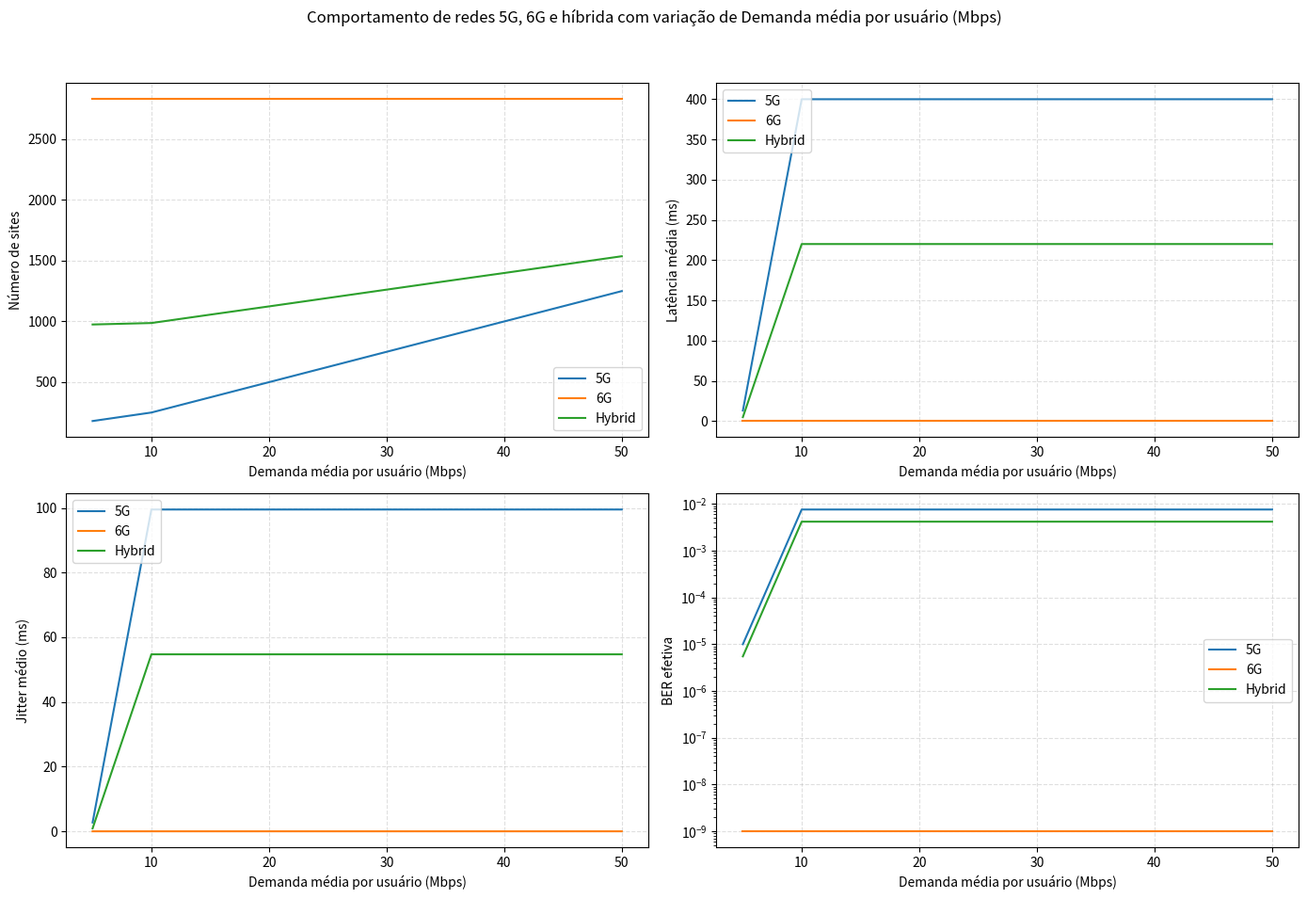
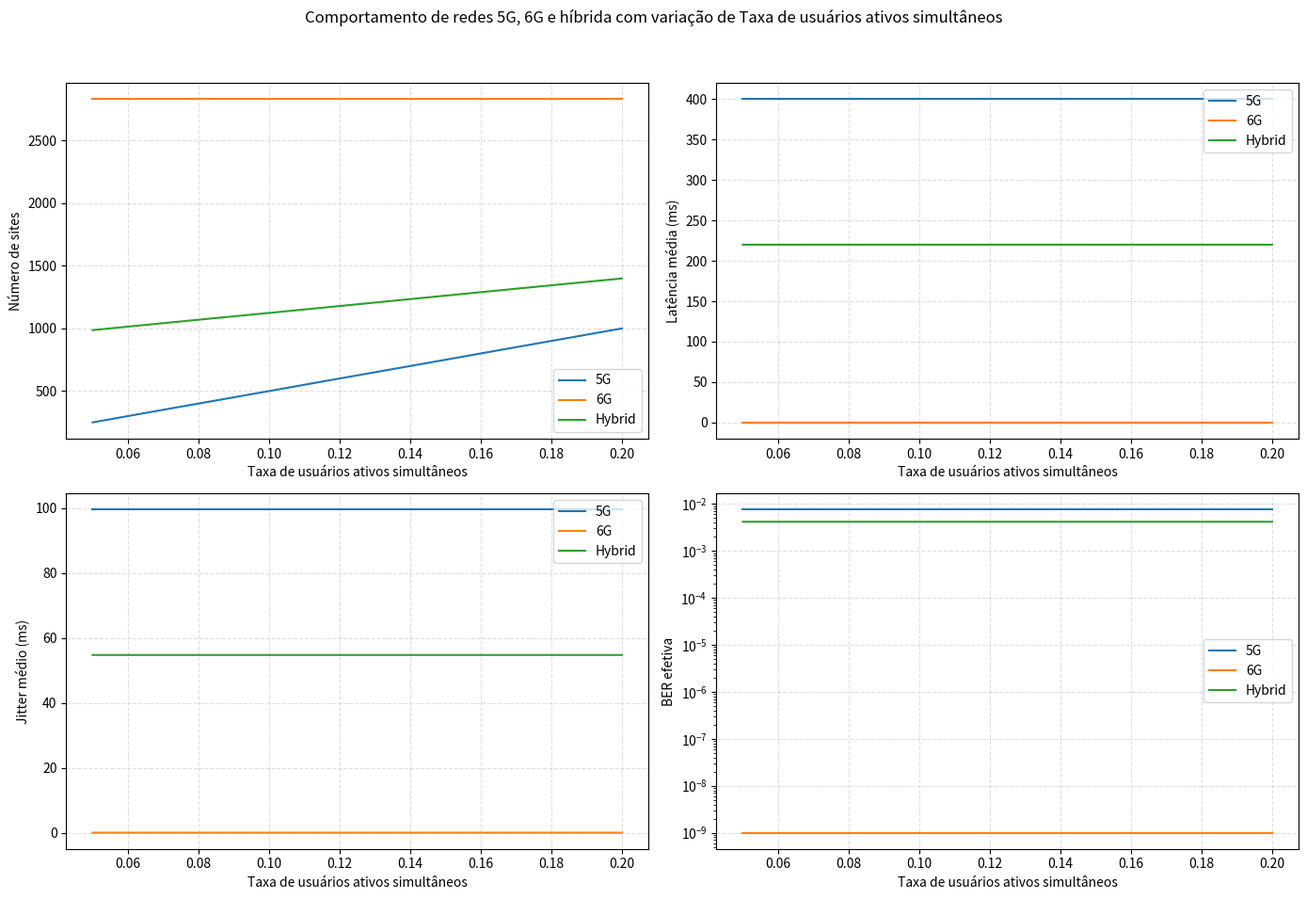

Generate these figures, in order, with matplotlib:
import os
import numpy as np
import matplotlib.pyplot as plt

# --- Reference-based parameters (2026 Context) ---
# Derived from:
# [1] Kokkinis et al. (2025) - Techno-economic modeling for 6G
# [7] Akyildiz et al. (2020) - 6G Vision and Requirements
# [15] Shafi et al. (2025) - Industrial Viewpoints on RAN Technologies for 6G
# [25] Oughton et al. (2019) - Open-source techno-economic assessment (pysim5G)

DEFAULT_POPULATION = 500_000
DEFAULT_AREA_KM2 = 200
DEFAULT_ACTIVE_RATIO = 0.1
DEFAULT_AVG_THROUGHPUT_MBPS = 20

TECHNOLOGIES = {
    "5G": {
        "range_m": 596,  # Ref [15, 24] - Urban macro coverage at 3.5GHz (179 sites for 200km2)
        "capacity_gbps": 2.0,  # Ref [13, 24] - Typical aggregate site capacity
        "capex_per_site": 150_000,  # Ref [1, 25] - Standard Macro-BS CAPEX
        "opex_per_site_year": 20_000,  # Ref [1, 25] - Standard Macro-BS OPEX
        "base_latency_ms": 4.0,  # Ref [4, 15] - Commercial 5G urban latency
        "base_jitter_ms": 1.0,   # Ref [23] - Industrial KPI for 5G
        "base_ber": 1e-5,        # Ref [13, 15] - Reliability 99.999%
        "spectrum_ghz": 3.5,
        "network_slicing": 0.80,
        "mec_support": 0.90,
        "urllc_support": 0.85,
        "description": "5G macro-cell urban coverage.",
    },
    "6G": {
        "range_m": 150,  # Ref [1, 15] - THz/Sub-THz high densification
        "capacity_gbps": 100.0, # Ref [6, 13] - Peak rates reaching 100Gbps+
        "capex_per_site": 300_000, # Ref [1] - Estimated 2x to 8x 5G cost (using 2x per docx)
        "opex_per_site_year": 40_000,
        "base_latency_ms": 0.1,  # Ref [7, 15] - 100us goal for 6G
        "base_jitter_ms": 0.01, # Ref [7] - Microsecond precision
        "base_ber": 1e-9,       # Ref [7, 15] - Reliability 99.9999999%
        "spectrum_ghz": 300.0,
        "network_slicing": 0.95,
        "mec_support": 0.98,
        "urllc_support": 0.99,
        "description": "6G high-density THz infrastructure.",
    },
}

def coverage_sites(area_km2: float, range_m: float) -> int:
    """Calculates minimal sites for geographic coverage (Hexagonal model)."""
    # Using hexagonal tiling: Area of hexagon = (3 * sqrt(3) / 2) * R^2
    # But for a simpler conservative estimate, we use circles with overlap or the Docx logic.
    site_area_km2 = np.pi * (range_m / 1000) ** 2
    return int(np.ceil(area_km2 / site_area_km2))

def capacity_sites(total_demand_gbps: float, site_capacity_gbps: float) -> int:
    """Calculates sites based on traffic demand."""
    return int(np.ceil(total_demand_gbps / site_capacity_gbps))

def estimate_performance(load_factor: float, tech_params: dict) -> tuple[float, float, float]:
    """
    Estimates latency, jitter, and BER using M/M/1 Queuing Theory.
    Model: D(rho) = D_base / (1 - rho)
    As utilization (rho) approaches 1, delay increases hyperbolically.
    Ref: [2] Thomas Biebricher (2023) - AI and ML Applications: 5G and 6G
    """
    rho = min(max(load_factor, 0.001), 0.99) # Constraint for stability

    # Latency: M/M/1 average delay model
    # D = D_prop + D_queue -> simplified as D_base / (1-rho)
    latency_ms = tech_params["base_latency_ms"] / (1 - rho)

    # Jitter: Standard deviation of delay in M/M/1
    # J = sqrt(rho) / (mu * (1 - rho)) -> simplified as J_base * sqrt(rho) / (1-rho)
    jitter_ms = (tech_params["base_jitter_ms"] * np.sqrt(rho)) / (1 - rho)

    # BER: Increases exponentially with congestion due to interference/loss
    # Formula: BER(rho) = BER_base * 10^(k * (rho - threshold))
    if rho > 0.75:
        ber = tech_params["base_ber"] * 10 ** (3 * (rho - 0.75) / 0.25)
    else:
        ber = tech_params["base_ber"]

    return float(latency_ms), float(jitter_ms), float(ber)

def simulate_network(
    tech_name: str,
    population: int = DEFAULT_POPULATION,
    active_ratio: float = DEFAULT_ACTIVE_RATIO,
    avg_throughput_mbps: float = DEFAULT_AVG_THROUGHPUT_MBPS,
    area_km2: float = DEFAULT_AREA_KM2,
) -> dict:
    tech = TECHNOLOGIES[tech_name]
    active_users = int(np.round(population * active_ratio))
    total_demand_gbps = active_users * avg_throughput_mbps / 1000.0

    num_sites_cover = coverage_sites(area_km2, tech["range_m"])
    num_sites_capacity = capacity_sites(total_demand_gbps, tech["capacity_gbps"])
    num_sites = max(num_sites_cover, num_sites_capacity)

    load_factor = total_demand_gbps / (num_sites * tech["capacity_gbps"])
    latency_ms, jitter_ms, ber = estimate_performance(load_factor, tech)

    return {
        "tech": tech_name,
        "population": population,
        "active_ratio": active_ratio,
        "avg_throughput_mbps": avg_throughput_mbps,
        "active_users": active_users,
        "total_demand_gbps": total_demand_gbps,
        "sites_cover": num_sites_cover,
        "sites_capacity": num_sites_capacity,
        "sites": num_sites,
        "load_factor": float(load_factor),
        "capacity_margin": float(max(0.0, 1 - load_factor)),
        "latency_ms": latency_ms,
        "jitter_ms": jitter_ms,
        "ber": ber,
        "capex_usd": num_sites * tech["capex_per_site"],
        "opex_usd_per_year": num_sites * tech["opex_per_site_year"],
        "spectrum_ghz": tech["spectrum_ghz"],
        "network_slicing": tech["network_slicing"],
        "mec_support": tech["mec_support"],
        "urllc_support": tech["urllc_support"],
    }

def simulate_hybrid(
    population: int = DEFAULT_POPULATION,
    active_ratio: float = DEFAULT_ACTIVE_RATIO,
    avg_throughput_mbps: float = DEFAULT_AVG_THROUGHPUT_MBPS,
    area_km2: float = DEFAULT_AREA_KM2,
    dense_area_ratio: float = 0.30, # Hotspots in 30% of area
    dense_user_ratio: float = 0.45, # 45% of users in these hotspots
) -> dict:
    dense_area = area_km2 * dense_area_ratio
    medium_area = area_km2 - dense_area

    total_active_users = int(np.round(population * active_ratio))
    dense_active_users = int(np.round(total_active_users * dense_user_ratio))
    medium_active_users = total_active_users - dense_active_users

    dense_demand_gbps = dense_active_users * avg_throughput_mbps / 1000.0
    medium_demand_gbps = medium_active_users * avg_throughput_mbps / 1000.0

    tech_6g = TECHNOLOGIES["6G"]
    tech_5g = TECHNOLOGIES["5G"]

    sites_6g_cover = coverage_sites(dense_area, tech_6g["range_m"])
    sites_6g_capacity = capacity_sites(dense_demand_gbps, tech_6g["capacity_gbps"])
    sites_6g = max(sites_6g_cover, sites_6g_capacity)

    sites_5g_cover = coverage_sites(medium_area, tech_5g["range_m"])
    sites_5g_capacity = capacity_sites(medium_demand_gbps, tech_5g["capacity_gbps"])
    sites_5g = max(sites_5g_cover, sites_5g_capacity)

    load_6g = dense_demand_gbps / (sites_6g * tech_6g["capacity_gbps"])
    load_5g = medium_demand_gbps / (sites_5g * tech_5g["capacity_gbps"])

    latency_6g, jitter_6g, ber_6g = estimate_performance(load_6g, tech_6g)
    latency_5g, jitter_5g, ber_5g = estimate_performance(load_5g, tech_5g)

    total_sites = sites_6g + sites_5g
    capex_total = sites_6g * tech_6g["capex_per_site"] + sites_5g * tech_5g["capex_per_site"]
    opex_total = sites_6g * tech_6g["opex_per_site_year"] + sites_5g * tech_5g["opex_per_site_year"]

    demand_total = dense_demand_gbps + medium_demand_gbps
    weight_dense = dense_demand_gbps / demand_total if demand_total > 0 else 0.5
    weight_medium = medium_demand_gbps / demand_total if demand_total > 0 else 0.5

    return {
        "tech": "Hybrid",
        "population": population,
        "active_ratio": active_ratio,
        "avg_throughput_mbps": avg_throughput_mbps,
        "active_users": total_active_users,
        "total_demand_gbps": demand_total,
        "dense_area_km2": dense_area,
        "medium_area_km2": medium_area,
        "sites_6g": sites_6g,
        "sites_5g": sites_5g,
        "sites": total_sites,
        "load_factor": float(weight_dense * load_6g + weight_medium * load_5g),
        "capacity_margin": float(max(0.0, 1 - demand_total / (sites_6g * tech_6g["capacity_gbps"] + sites_5g * tech_5g["capacity_gbps"]))),
        "latency_ms": float(weight_dense * latency_6g + weight_medium * latency_5g),
        "jitter_ms": float(weight_dense * jitter_6g + weight_medium * jitter_5g),
        "ber": float(weight_dense * ber_6g + weight_medium * ber_5g),
        "capex_usd": capex_total,
        "opex_usd_per_year": opex_total,
        "spectrum_ghz": float(weight_dense * tech_6g["spectrum_ghz"] + weight_medium * tech_5g["spectrum_ghz"]),
        "network_slicing": float(weight_dense * tech_6g["network_slicing"] + weight_medium * tech_5g["network_slicing"]),
        "mec_support": float(weight_dense * tech_6g["mec_support"] + weight_medium * tech_5g["mec_support"]),
        "urllc_support": float(weight_dense * tech_6g["urllc_support"] + weight_medium * tech_5g["urllc_support"]),
        "sites_6g_cover": sites_6g_cover,
        "sites_6g_capacity": sites_6g_capacity,
        "sites_5g_cover": sites_5g_cover,
        "sites_5g_capacity": sites_5g_capacity,
    }

def summary_text(result: dict) -> str:
    if result["tech"] != "Hybrid":
        return (
            f"{result['tech']}: sites={result['sites']}, capex=${result['capex_usd']/1e6:.2f}M, "
            f"opex=${result['opex_usd_per_year']/1e6:.2f}M/ano, load={result['load_factor']:.2f}, "
            f"latency={result['latency_ms']:.2f}ms, jitter={result['jitter_ms']:.2f}ms, ber={result['ber']:.1e}"
        )

    return (
        f"Hybrid: sites={result['sites']} (5G={result['sites_5g']}, 6G={result['sites_6g']}), "
        f"capex=${result['capex_usd']/1e6:.2f}M, opex=${result['opex_usd_per_year']/1e6:.2f}M/ano, "
        f"load_avg={result['load_factor']:.3f}, latency={result['latency_ms']:.2f}ms, "
        f"jitter={result['jitter_ms']:.2f}ms, ber={result['ber']:.1e}"
    )

def plot_sweep(x_values: np.ndarray, results: dict, x_label: str, filename: str) -> None:
    os.makedirs("plots", exist_ok=True)
    fig, axs = plt.subplots(2, 2, figsize=(14, 10))
    metrics = ["sites", "latency_ms", "jitter_ms", "ber"]
    titles = ["Número de sites", "Latência média (ms)", "Jitter médio (ms)", "BER efetiva"]
    scales = ["linear", "linear", "linear", "log"]
    colors = {"5G": "tab:blue", "6G": "tab:orange", "Hybrid": "tab:green"}

    for ax, metric, title, scale in zip(axs.flatten(), metrics, titles, scales):
        for tech_name, curve in results.items():
            ax.plot(x_values, curve[metric], label=tech_name, color=colors.get(tech_name, None))
        ax.set_xlabel(x_label)
        ax.set_ylabel(title)
        ax.set_yscale(scale)
        ax.grid(True, linestyle="--", alpha=0.4)
        ax.legend()

    fig.suptitle(f"Comportamento de redes 5G, 6G e híbrida com variação de {x_label}")
    fig.tight_layout(rect=[0, 0.03, 1, 0.95])
    fig.savefig(os.path.join("plots", filename), dpi=180)
    plt.close(fig)

def run_sweeps() -> None:
    tech_names = ["5G", "6G", "Hybrid"]
    traffic_values = np.linspace(5, 50, 10)
    traffic_results = {tech: {"sites": [], "latency_ms": [], "jitter_ms": [], "ber": []} for tech in tech_names}
    for throughput in traffic_values:
        for tech in tech_names:
            result = simulate_hybrid(avg_throughput_mbps=throughput) if tech == "Hybrid" else simulate_network(tech, avg_throughput_mbps=throughput)
            for metric in traffic_results[tech]:
                traffic_results[tech][metric].append(result[metric])
    plot_sweep(traffic_values, traffic_results, "Demanda média por usuário (Mbps)", "traffic_sweep_v2.png")

    active_ratio_values = np.linspace(0.05, 0.20, 10)
    active_results = {tech: {"sites": [], "latency_ms": [], "jitter_ms": [], "ber": []} for tech in tech_names}
    for active_ratio in active_ratio_values:
        for tech in tech_names:
            result = simulate_hybrid(active_ratio=active_ratio) if tech == "Hybrid" else simulate_network(tech, active_ratio=active_ratio)
            for metric in active_results[tech]:
                active_results[tech][metric].append(result[metric])
    plot_sweep(active_ratio_values, active_results, "Taxa de usuários ativos simultâneos", "active_ratio_sweep_v2.png")

def print_comparison() -> None:
    baseline_5g = simulate_network("5G")
    baseline_6g = simulate_network("6G")
    baseline_hybrid = simulate_hybrid()
    print("--- Comparação de deployment para o caso base (Ref-based) ---")
    print(summary_text(baseline_5g))
    print(summary_text(baseline_6g))
    print(summary_text(baseline_hybrid))

if __name__ == "__main__":
    print_comparison()
    run_sweeps()
